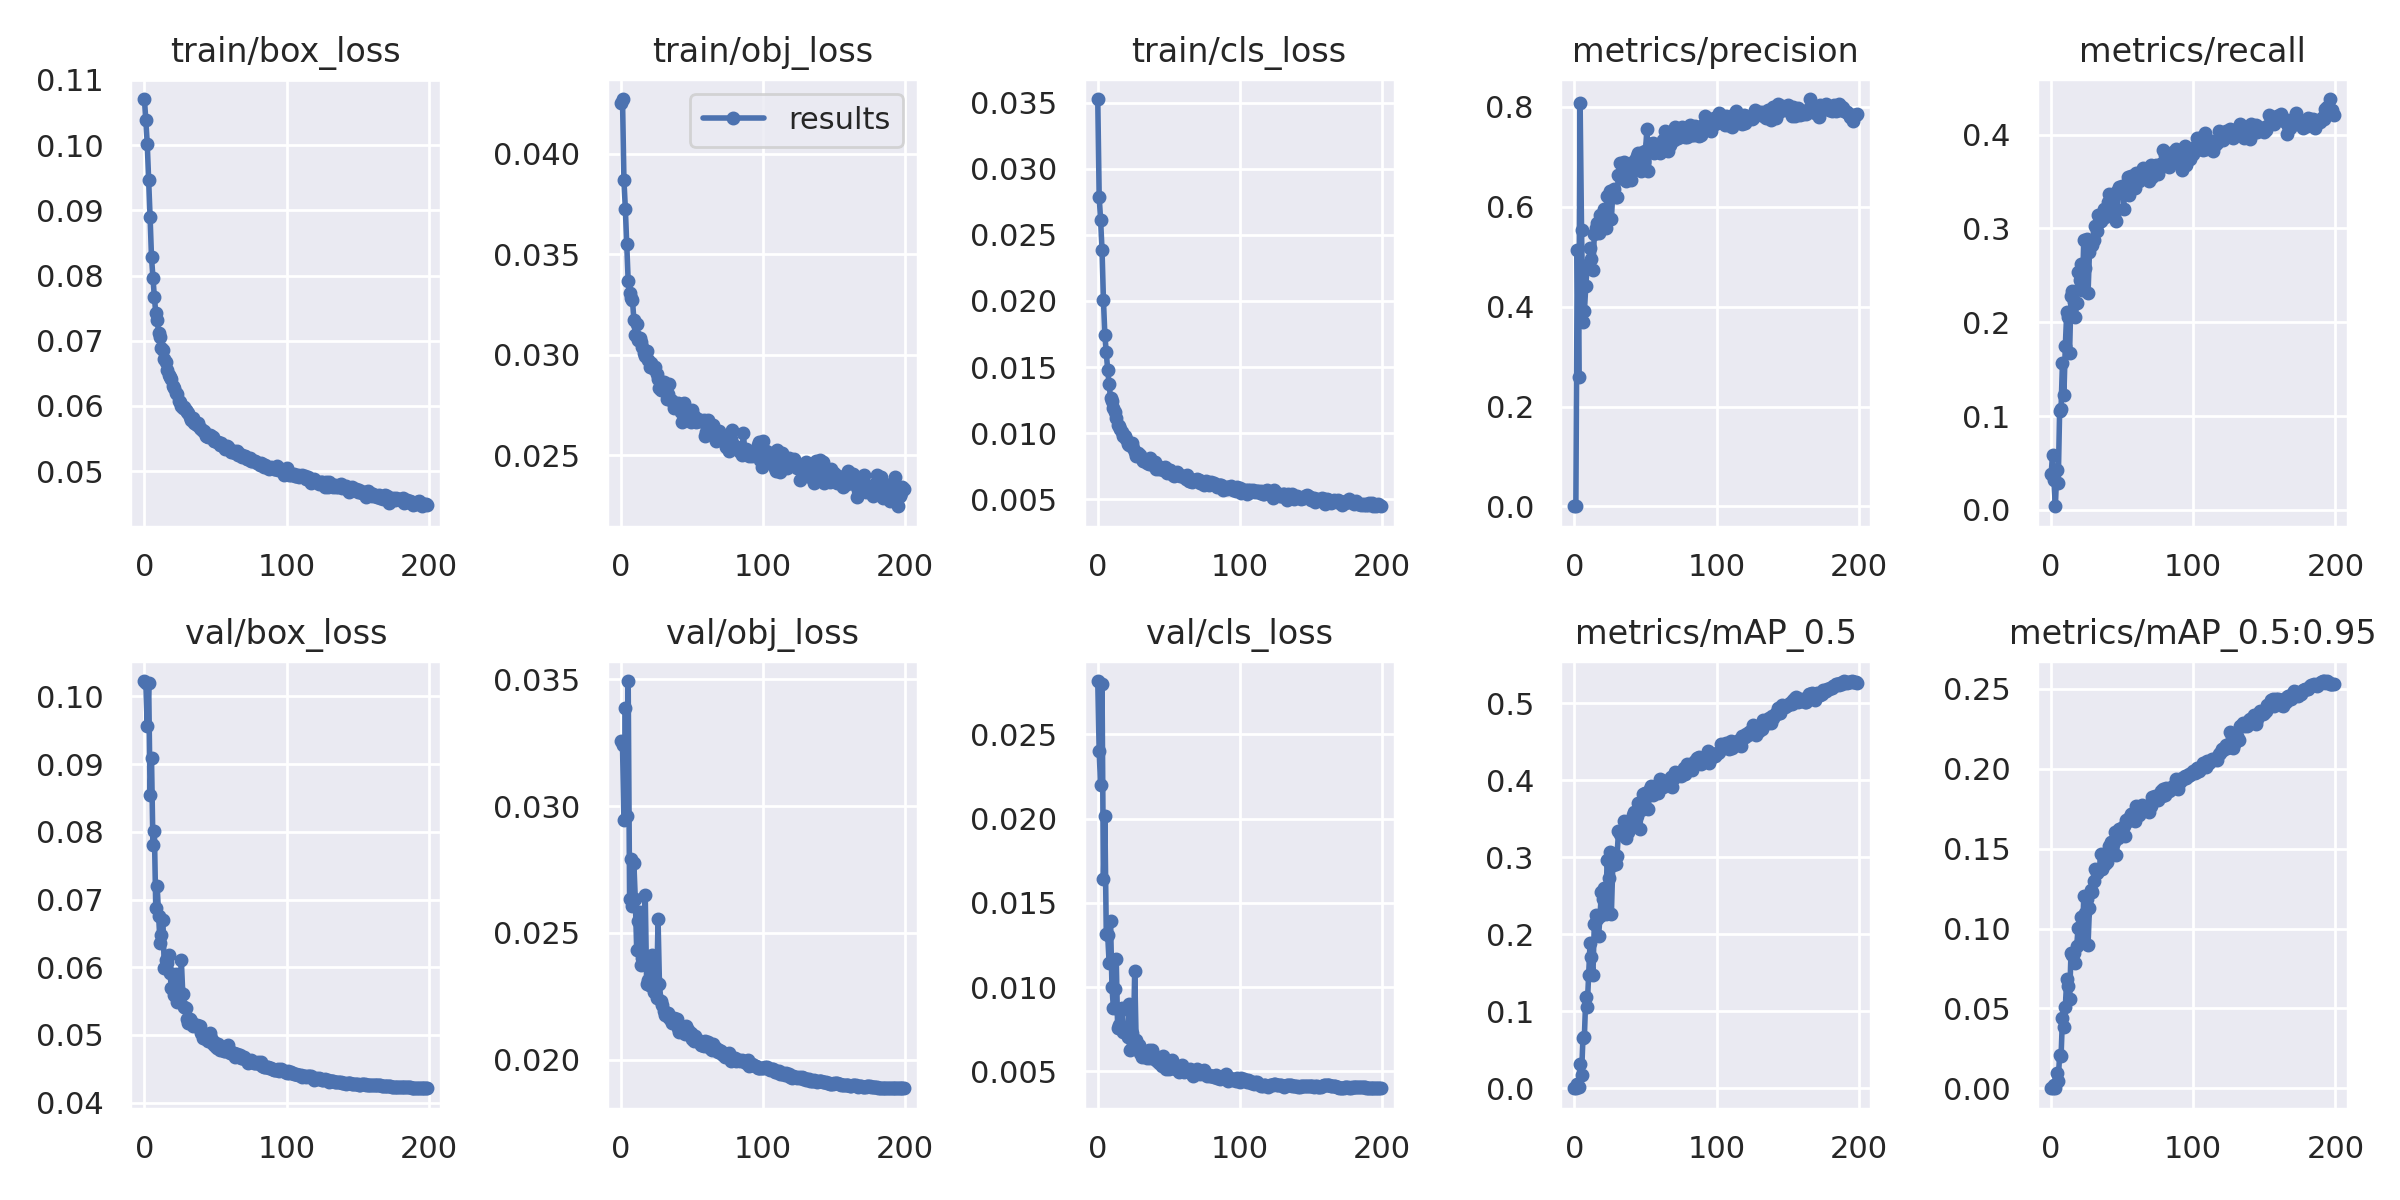

The file beside this chart, header and first rows:
epoch, train/box_loss, train/obj_loss, train/cls_loss, metrics/precision, metrics/recall, metrics/mAP_0.5, metrics/mAP_0.5:0.95, val/box_loss, val/obj_loss, val/cls_loss, x/lr0, x/lr1, x/lr2
0, 0.1071, 0.04252, 0.03527, 0.0004516, 0.0379, 0.000291, 7.615e-05, 0.1023, 0.03255, 0.02816, 0.07015, 0.003317, 0.003317
1, 0.1038, 0.04272, 0.02788, 0.0006982, 0.05811, 0.001005, 0.0002211, 0.102, 0.03241, 0.02398, 0.04011, 0.006617, 0.006617
2, 0.1002, 0.03871, 0.02613, 0.5131, 0.03164, 0.006041, 0.002159, 0.09556, 0.02946, 0.02196, 0.01005, 0.009885, 0.009885
3, 0.09471, 0.03727, 0.02387, 0.2595, 0.00397, 0.001752, 0.0005182, 0.1019, 0.03386, 0.02797, 0.009851, 0.009851, 0.009851
4, 0.08896, 0.0355, 0.02007, 0.8068, 0.04235, 0.03172, 0.009758, 0.08539, 0.02962, 0.01639, 0.009851, 0.009851, 0.009851
5, 0.08278, 0.03367, 0.01741, 0.5531, 0.02899, 0.01787, 0.00486, 0.09084, 0.03493, 0.02012, 0.009802, 0.009802, 0.009802
6, 0.07966, 0.03309, 0.01612, 0.3691, 0.1054, 0.06571, 0.02098, 0.07803, 0.02632, 0.01314, 0.009753, 0.009753, 0.009753
7, 0.07672, 0.03284, 0.01476, 0.3906, 0.108, 0.06718, 0.01998, 0.08017, 0.0279, 0.01307, 0.009703, 0.009703, 0.009703
8, 0.07428, 0.03273, 0.0137, 0.4414, 0.157, 0.1193, 0.04407, 0.06872, 0.02607, 0.01144, 0.009654, 0.009654, 0.009654
9, 0.07315, 0.03176, 0.01263, 0.483, 0.1224, 0.1056, 0.03834, 0.07195, 0.02775, 0.0139, 0.009604, 0.009604, 0.009604
10, 0.07125, 0.03097, 0.01247, 0.4799, 0.1748, 0.1477, 0.05088, 0.06759, 0.02634, 0.01, 0.009555, 0.009555, 0.009555
11, 0.07056, 0.03154, 0.01187, 0.5168, 0.2105, 0.1888, 0.06834, 0.0636, 0.02431, 0.008763, 0.009505, 0.009505, 0.009505
12, 0.06889, 0.03076, 0.01157, 0.495, 0.2051, 0.1702, 0.06388, 0.0648, 0.02548, 0.009887, 0.009456, 0.009456, 0.009456
13, 0.06851, 0.03083, 0.01117, 0.4735, 0.1673, 0.147, 0.05581, 0.06691, 0.02583, 0.01166, 0.009406, 0.009406, 0.009406
14, 0.06716, 0.03066, 0.01061, 0.5455, 0.2282, 0.2141, 0.08481, 0.05982, 0.02375, 0.007559, 0.009357, 0.009357, 0.009357
15, 0.06677, 0.03037, 0.01052, 0.5568, 0.2338, 0.2246, 0.08374, 0.061, 0.024, 0.007752, 0.009307, 0.009307, 0.009307
16, 0.06546, 0.0301, 0.01032, 0.5684, 0.2219, 0.2195, 0.08492, 0.06058, 0.024, 0.008606, 0.009258, 0.009258, 0.009258
17, 0.06476, 0.02993, 0.01006, 0.548, 0.2055, 0.1976, 0.0787, 0.06185, 0.02648, 0.008783, 0.009208, 0.009208, 0.009208
18, 0.06437, 0.03021, 0.009753, 0.5839, 0.2202, 0.2236, 0.08896, 0.05914, 0.02298, 0.007345, 0.009158, 0.009158, 0.009158
19, 0.06421, 0.02975, 0.009803, 0.5805, 0.253, 0.2553, 0.1005, 0.05686, 0.02313, 0.007309, 0.009109, 0.009109, 0.009109
20, 0.06309, 0.02942, 0.009565, 0.5794, 0.2451, 0.2455, 0.1011, 0.05685, 0.02294, 0.007357, 0.009059, 0.009059, 0.009059
21, 0.06278, 0.0296, 0.009198, 0.5951, 0.2622, 0.26, 0.1074, 0.05592, 0.0229, 0.007065, 0.00901, 0.00901, 0.00901
22, 0.06199, 0.02939, 0.009115, 0.5573, 0.2346, 0.2262, 0.0926, 0.05896, 0.02413, 0.008969, 0.00896, 0.00896, 0.00896
23, 0.06177, 0.02929, 0.009142, 0.6213, 0.2876, 0.2967, 0.1202, 0.05492, 0.02266, 0.00627, 0.008911, 0.008911, 0.008911
24, 0.06076, 0.02937, 0.009256, 0.624, 0.2577, 0.2735, 0.11, 0.05656, 0.02318, 0.007266, 0.008861, 0.008861, 0.008861
25, 0.06054, 0.02903, 0.008897, 0.6312, 0.289, 0.3064, 0.1188, 0.05557, 0.02243, 0.006581, 0.008812, 0.008812, 0.008812
26, 0.05999, 0.02878, 0.008562, 0.5751, 0.2312, 0.2269, 0.08996, 0.06101, 0.02556, 0.01094, 0.008762, 0.008762, 0.008762
27, 0.05968, 0.02834, 0.008263, 0.6286, 0.2749, 0.2899, 0.1131, 0.05605, 0.02298, 0.006885, 0.008713, 0.008713, 0.008713
28, 0.05985, 0.02823, 0.008528, 0.636, 0.2862, 0.3039, 0.1243, 0.05406, 0.02233, 0.006498, 0.008663, 0.008663, 0.008663
29, 0.05935, 0.02841, 0.00826, 0.6205, 0.2819, 0.2908, 0.1226, 0.05396, 0.02215, 0.00655, 0.008614, 0.008614, 0.008614
30, 0.05911, 0.02863, 0.008347, 0.6205, 0.2877, 0.3022, 0.1295, 0.0523, 0.02192, 0.006076, 0.008564, 0.008564, 0.008564
31, 0.05893, 0.02828, 0.008032, 0.6633, 0.3022, 0.3337, 0.1373, 0.0517, 0.02175, 0.005865, 0.008515, 0.008515, 0.008515
32, 0.05828, 0.02781, 0.007857, 0.687, 0.2972, 0.33, 0.1345, 0.05231, 0.02175, 0.006086, 0.008466, 0.008466, 0.008466
33, 0.05782, 0.02804, 0.007955, 0.6575, 0.3138, 0.3309, 0.136, 0.05211, 0.02183, 0.006115, 0.008416, 0.008416, 0.008416
34, 0.0581, 0.02856, 0.007904, 0.666, 0.307, 0.3317, 0.1374, 0.05138, 0.02163, 0.005982, 0.008367, 0.008367, 0.008367
35, 0.05741, 0.02777, 0.007741, 0.6889, 0.3082, 0.3473, 0.1466, 0.05142, 0.02156, 0.005813, 0.008317, 0.008317, 0.008317
36, 0.05724, 0.02772, 0.007699, 0.6507, 0.3143, 0.3251, 0.1372, 0.0513, 0.02145, 0.006255, 0.008268, 0.008268, 0.008268
37, 0.05703, 0.02735, 0.008132, 0.6565, 0.3203, 0.3359, 0.1428, 0.05142, 0.02164, 0.005785, 0.008218, 0.008218, 0.008218
38, 0.05733, 0.02746, 0.007762, 0.6569, 0.3121, 0.3327, 0.1401, 0.05129, 0.02159, 0.006284, 0.008169, 0.008169, 0.008169
39, 0.05658, 0.02745, 0.007625, 0.6656, 0.3215, 0.3392, 0.1419, 0.0513, 0.0216, 0.00603, 0.008119, 0.008119, 0.008119
40, 0.0564, 0.02761, 0.007793, 0.6541, 0.3286, 0.3409, 0.1464, 0.05029, 0.02127, 0.005734, 0.00807, 0.00807, 0.00807
41, 0.05617, 0.02735, 0.007252, 0.6754, 0.3364, 0.3547, 0.1518, 0.04957, 0.02109, 0.005668, 0.00802, 0.00802, 0.00802
42, 0.05621, 0.02717, 0.007406, 0.692, 0.33, 0.3583, 0.1541, 0.04978, 0.02123, 0.005634, 0.007971, 0.007971, 0.007971
43, 0.05533, 0.02668, 0.007266, 0.6949, 0.3268, 0.3534, 0.1524, 0.04939, 0.0212, 0.005507, 0.007921, 0.007921, 0.007921
44, 0.05543, 0.02758, 0.007415, 0.7016, 0.3135, 0.3541, 0.1544, 0.04939, 0.02108, 0.005558, 0.007872, 0.007872, 0.007872
45, 0.05528, 0.02696, 0.00736, 0.7087, 0.3378, 0.371, 0.1605, 0.04904, 0.021, 0.005333, 0.007822, 0.007822, 0.007822
46, 0.05548, 0.0268, 0.007224, 0.679, 0.3083, 0.3362, 0.1463, 0.05028, 0.02134, 0.00593, 0.007772, 0.007772, 0.007772
47, 0.05544, 0.027, 0.0074, 0.672, 0.3406, 0.3619, 0.1567, 0.04961, 0.02116, 0.0056, 0.007723, 0.007723, 0.007723
48, 0.05521, 0.02708, 0.007209, 0.7092, 0.3444, 0.3818, 0.1623, 0.04866, 0.021, 0.005141, 0.007673, 0.007673, 0.007673
49, 0.05467, 0.02665, 0.006968, 0.6905, 0.3408, 0.3664, 0.1596, 0.04899, 0.02104, 0.005454, 0.007624, 0.007624, 0.007624
50, 0.05457, 0.02726, 0.007235, 0.7121, 0.3456, 0.3829, 0.1629, 0.0484, 0.02083, 0.005125, 0.007574, 0.007574, 0.007574
51, 0.0545, 0.02697, 0.007181, 0.755, 0.321, 0.3806, 0.1643, 0.04814, 0.02072, 0.005287, 0.007525, 0.007525, 0.007525
52, 0.05453, 0.02685, 0.007082, 0.6717, 0.3454, 0.3621, 0.158, 0.04869, 0.02092, 0.005662, 0.007476, 0.007476, 0.007476
53, 0.05394, 0.02666, 0.006804, 0.7254, 0.3421, 0.388, 0.1677, 0.04772, 0.02076, 0.005218, 0.007426, 0.007426, 0.007426
54, 0.05428, 0.02682, 0.006764, 0.7252, 0.3549, 0.393, 0.167, 0.04825, 0.02079, 0.005222, 0.007377, 0.007377, 0.007377
55, 0.05379, 0.02669, 0.006941, 0.7275, 0.3353, 0.3808, 0.1694, 0.04801, 0.02071, 0.005143, 0.007327, 0.007327, 0.007327
56, 0.05391, 0.0267, 0.007055, 0.7083, 0.356, 0.3884, 0.1716, 0.04769, 0.0206, 0.005283, 0.007278, 0.007278, 0.007278
57, 0.05341, 0.02671, 0.006844, 0.7136, 0.351, 0.3926, 0.1718, 0.04759, 0.0206, 0.004973, 0.007228, 0.007228, 0.007228
58, 0.05393, 0.02675, 0.006771, 0.7168, 0.356, 0.39, 0.1694, 0.04784, 0.02056, 0.005084, 0.007178, 0.007178, 0.007178
59, 0.05363, 0.02598, 0.006745, 0.7204, 0.3429, 0.3832, 0.167, 0.04846, 0.02073, 0.005404, 0.007129, 0.007129, 0.007129
... 140 more rows
